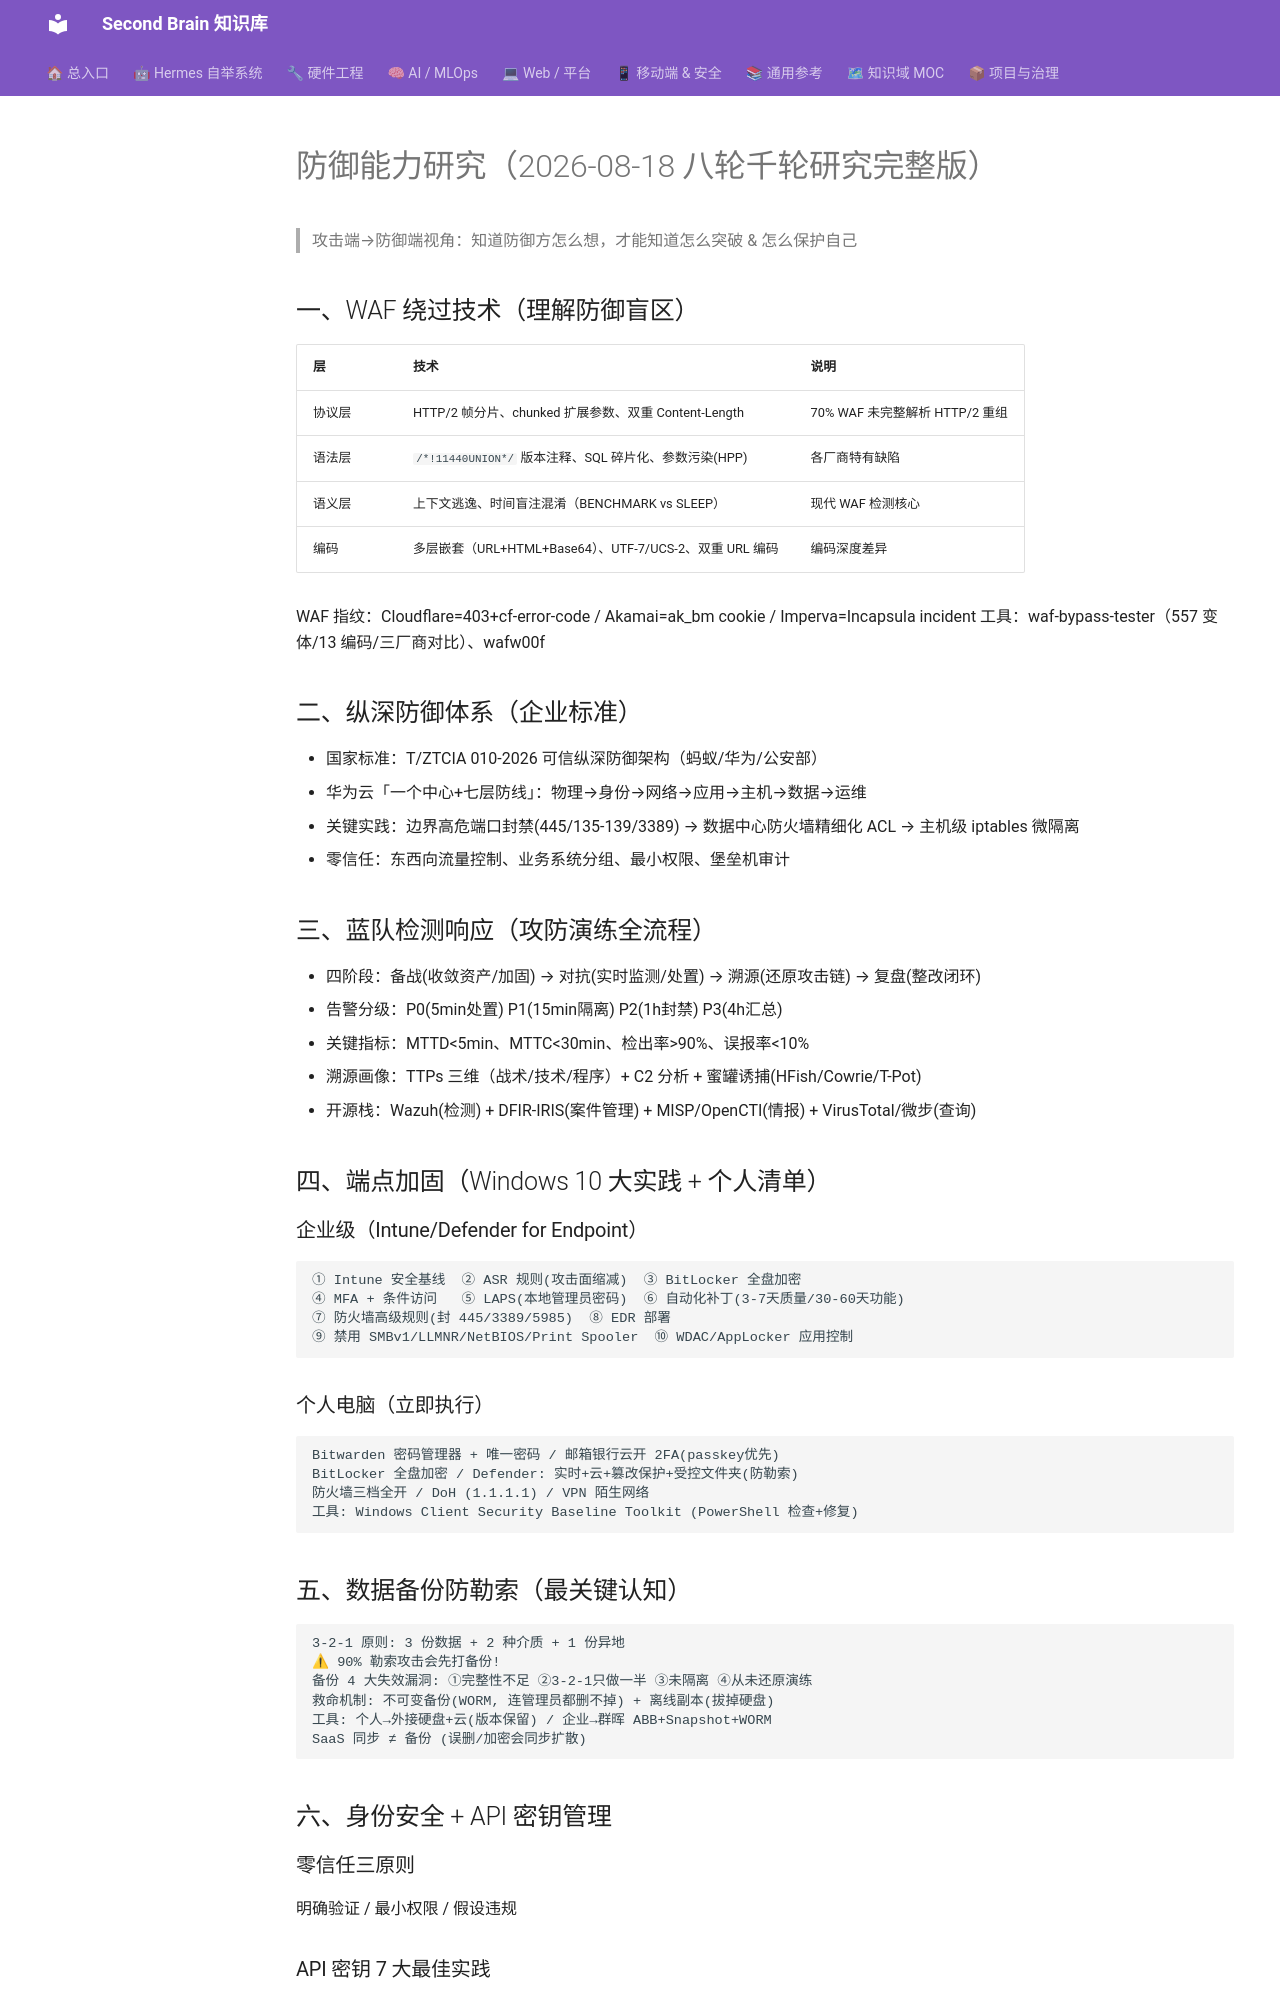

repository: mo9652962-ai/second-brain · page: kb/knowledge/Security/defense-capabilities-2026-08-18/index.html · generator: mkdocs

---
title: "防御能力研究（2026-08-18 八轮千轮研究完整版）"
type: note
domain: Security
status: active
tags: [knowledge/security]
source: null
date: 2026-08-18
---
# 防御能力研究（2026-08-18 八轮千轮研究完整版）

> 攻击端→防御端视角：知道防御方怎么想，才能知道怎么突破 & 怎么保护自己

## 一、WAF 绕过技术（理解防御盲区）
| 层 | 技术 | 说明 |
|:---|:---|:---|
| 协议层 | HTTP/2 帧分片、chunked 扩展参数、双重 Content-Length | 70% WAF 未完整解析 HTTP/2 重组 |
| 语法层 | `/*!11440UNION*/` 版本注释、SQL 碎片化、参数污染(HPP) | 各厂商特有缺陷 |
| 语义层 | 上下文逃逸、时间盲注混淆（BENCHMARK vs SLEEP）| 现代 WAF 检测核心 |
| 编码 | 多层嵌套（URL+HTML+Base64）、UTF-7/UCS-2、双重 URL 编码 | 编码深度差异 |

WAF 指纹：Cloudflare=403+cf-error-code / Akamai=ak_bm cookie / Imperva=Incapsula incident
工具：waf-bypass-tester（557 变体/13 编码/三厂商对比）、wafw00f

## 二、纵深防御体系（企业标准）
- 国家标准：T/ZTCIA 010-2026 可信纵深防御架构（蚂蚁/华为/公安部）
- 华为云「一个中心+七层防线」：物理→身份→网络→应用→主机→数据→运维
- 关键实践：边界高危端口封禁(445/135-139/3389) → 数据中心防火墙精细化 ACL → 主机级 iptables 微隔离
- 零信任：东西向流量控制、业务系统分组、最小权限、堡垒机审计

## 三、蓝队检测响应（攻防演练全流程）
- 四阶段：备战(收敛资产/加固) → 对抗(实时监测/处置) → 溯源(还原攻击链) → 复盘(整改闭环)
- 告警分级：P0(5min处置) P1(15min隔离) P2(1h封禁) P3(4h汇总)
- 关键指标：MTTD<5min、MTTC<30min、检出率>90%、误报率<10%
- 溯源画像：TTPs 三维（战术/技术/程序）+ C2 分析 + 蜜罐诱捕(HFish/Cowrie/T-Pot)
- 开源栈：Wazuh(检测) + DFIR-IRIS(案件管理) + MISP/OpenCTI(情报) + VirusTotal/微步(查询)

## 四、端点加固（Windows 10 大实践 + 个人清单）
### 企业级（Intune/Defender for Endpoint）
```
① Intune 安全基线  ② ASR 规则(攻击面缩减)  ③ BitLocker 全盘加密
④ MFA + 条件访问   ⑤ LAPS(本地管理员密码)  ⑥ 自动化补丁(3-7天质量/30-60天功能)
⑦ 防火墙高级规则(封 445/3389/5985)  ⑧ EDR 部署
⑨ 禁用 SMBv1/LLMNR/NetBIOS/Print Spooler  ⑩ WDAC/AppLocker 应用控制
```
### 个人电脑（立即执行）
```
Bitwarden 密码管理器 + 唯一密码 / 邮箱银行云开 2FA(passkey优先)
BitLocker 全盘加密 / Defender: 实时+云+篡改保护+受控文件夹(防勒索)
防火墙三档全开 / DoH (1.1.1.1) / VPN 陌生网络
工具: Windows Client Security Baseline Toolkit (PowerShell 检查+修复)
```

## 五、数据备份防勒索（最关键认知）
```
3-2-1 原则: 3 份数据 + 2 种介质 + 1 份异地
⚠ 90% 勒索攻击会先打备份!
备份 4 大失效漏洞: ①完整性不足 ②3-2-1只做一半 ③未隔离 ④从未还原演练
救命机制: 不可变备份(WORM, 连管理员都删不掉) + 离线副本(拔掉硬盘)
工具: 个人→外接硬盘+云(版本保留) / 企业→群晖 ABB+Snapshot+WORM
SaaS 同步 ≠ 备份 (误删/加密会同步扩散)
```

## 六、身份安全 + API 密钥管理
### 零信任三原则
明确验证 / 最小权限 / 假设违规
